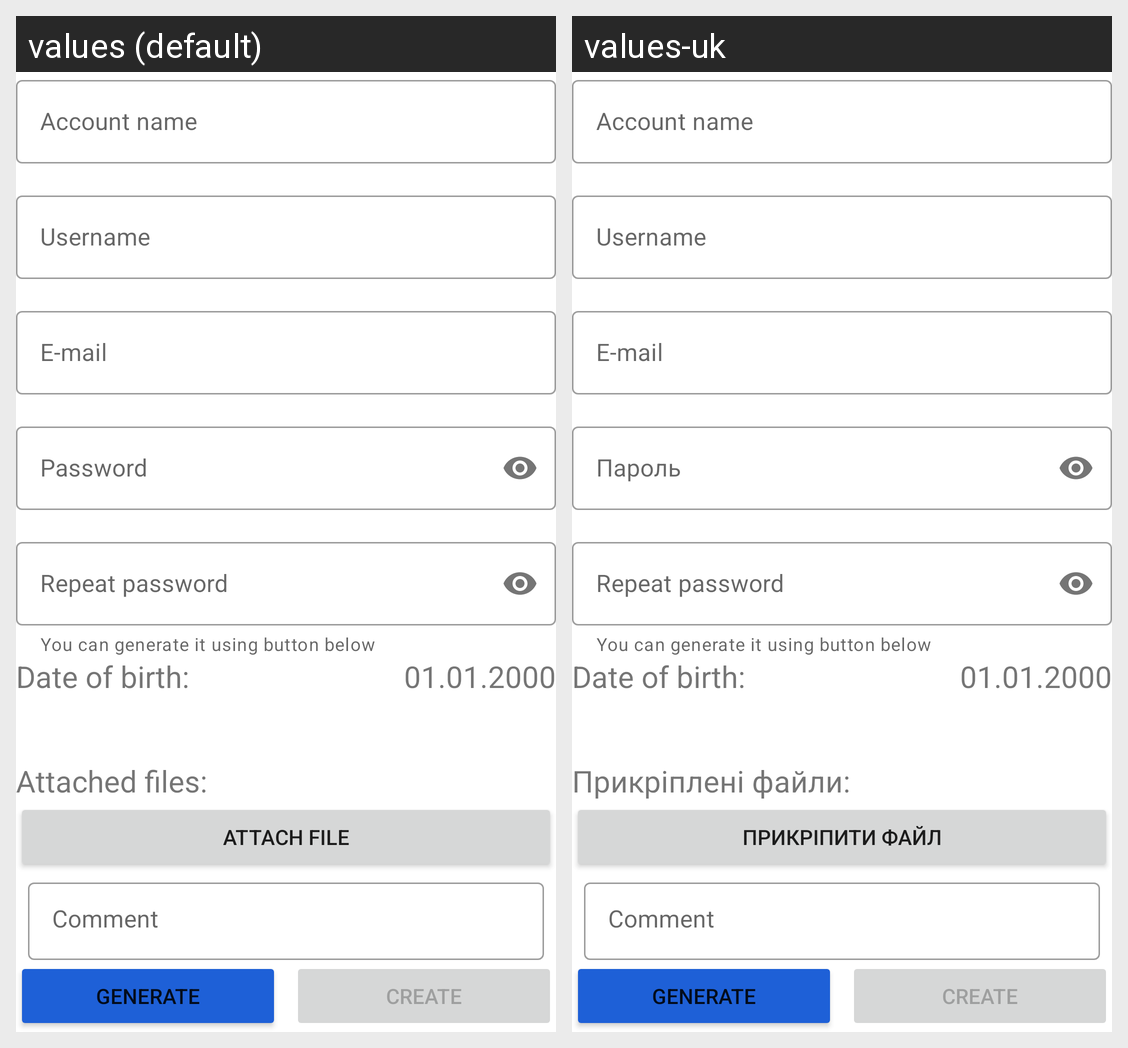

For this localized Android screen grid, give each drawn string resource with its value in every locale shown.
Android screen res/layout/create_edit_account_fragment.xml rendered under 2 locales, left to right: values (default), values-uk. Device: Nexus 5 (rendered at 1080×1920; each locale shown at half size, 540×960, under a caption strip naming it); theme Theme.MaterialComponents.DayNight.NoActionBar.
Strings drawn on this screen, with the default value and each locale's value (text and hints the layout hard-codes, and strings that could not be matched under every locale, appear in the picture but are not listed):

account_name
  values: Account name
  values-uk: Account name  [not translated; the default value is used]

username
  values: Username
  values-uk: Username  [not translated; the default value is used]

e_mail
  values: E-mail
  values-uk: E-mail  [not translated; the default value is used]

password
  values: Password
  values-uk: Пароль

repeat_password
  values: Repeat password
  values-uk: Repeat password  [not translated; the default value is used]

password_tip
  values: You can generate it using button below
  values-uk: You can generate it using button below  [not translated; the default value is used]

date_of_birth_
  values: Date of birth:
  values-uk: Date of birth:  [not translated; the default value is used]

attached_files_label
  values: Attached files:
  values-uk: Прикріплені файли:

attach_file
  values: Attach file
  values-uk: Прикріпити файл

generate
  values: Generate
  values-uk: Generate  [not translated; the default value is used]

create
  values: Create
  values-uk: Create  [not translated; the default value is used]
